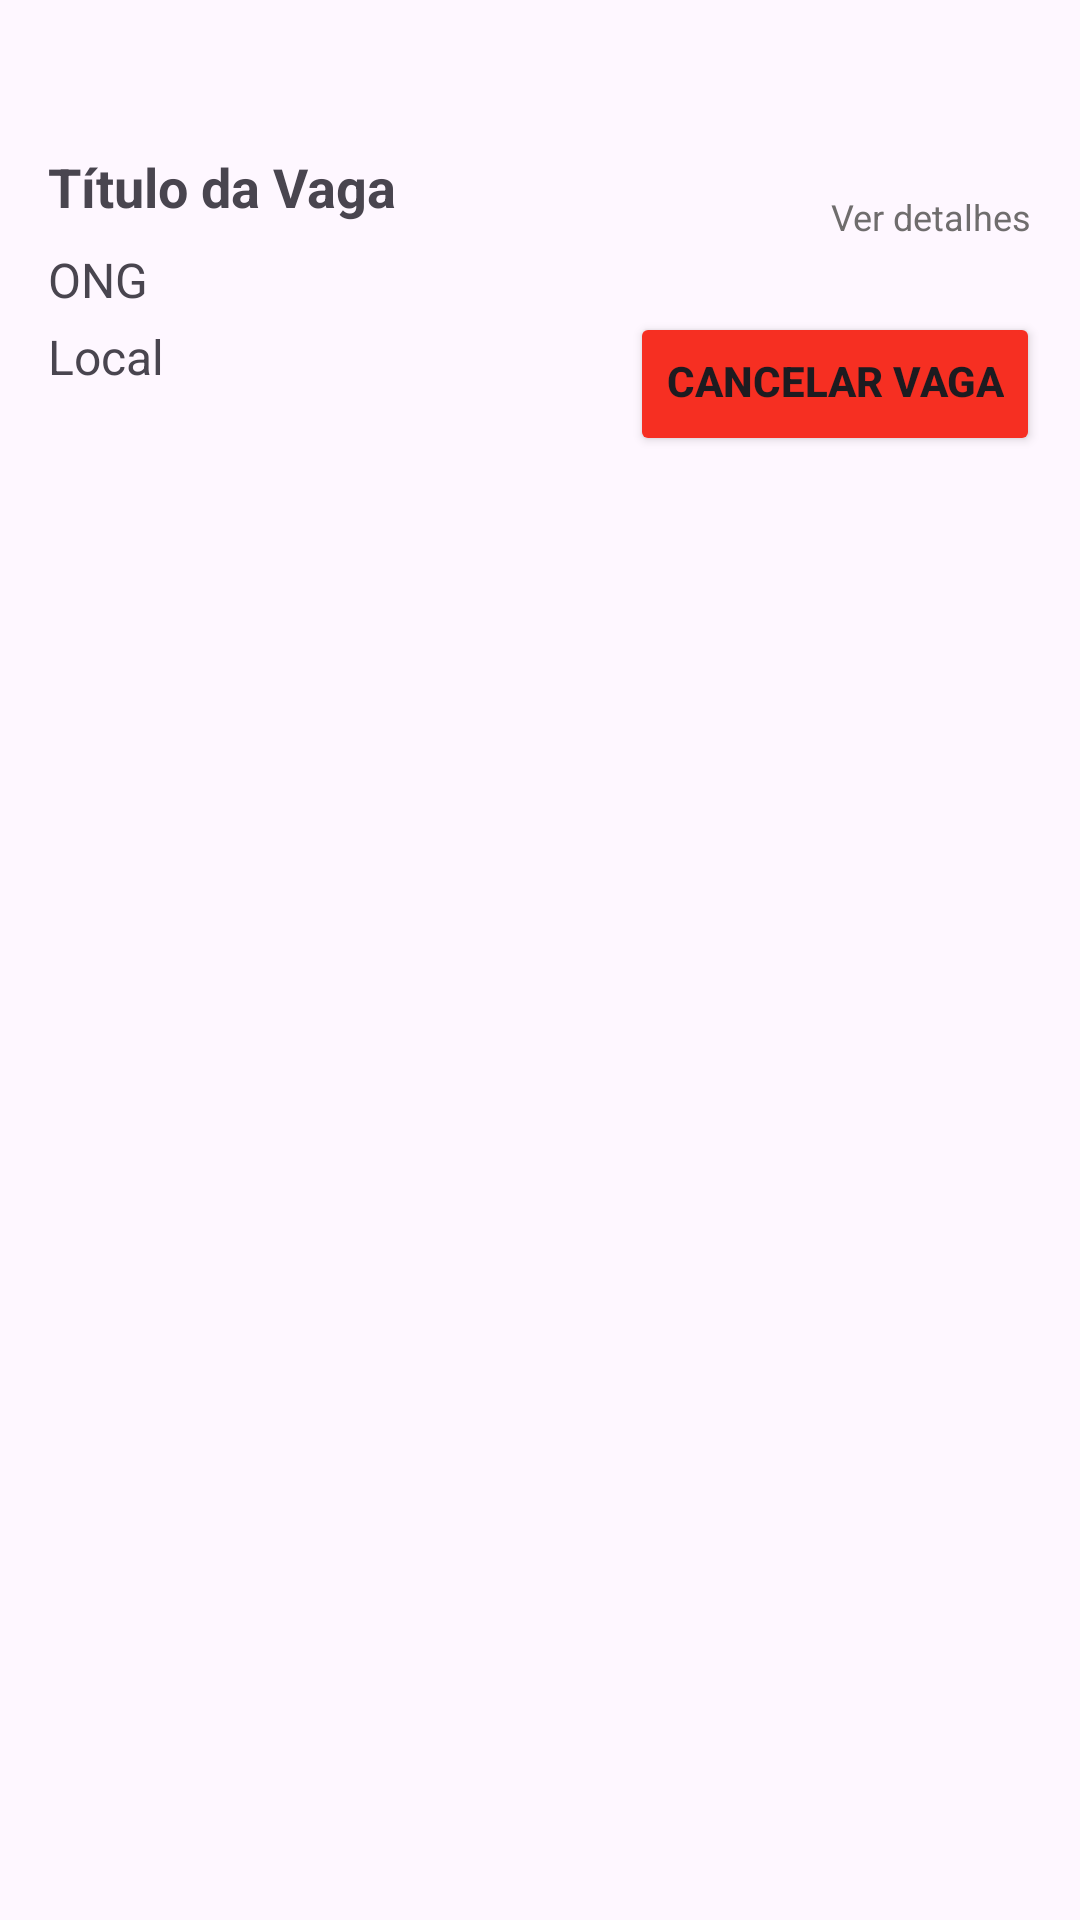

Produce the Android XML layout that renders to this screen, including the resource entries it uses.
<!-- AndroidManifest.xml: application theme Theme.App_developer -->
<!-- res/layout/activity_vaga.xml -->
<androidx.constraintlayout.widget.ConstraintLayout xmlns:android="http://schemas.android.com/apk/res/android"
    xmlns:app="http://schemas.android.com/apk/res-auto"
    xmlns:tools="http://schemas.android.com/tools"
    android:layout_width="match_parent"
    android:layout_height="wrap_content"
    tools:context=".VagasVoluntarios">

    

    

    

    

    <TextView
        android:id="@+id/textVaga"
        android:layout_width="wrap_content"
        android:layout_height="wrap_content"
        android:layout_marginStart="16dp"
        android:layout_marginTop="50dp"
        android:paddingBottom="8dp"
        android:text="Título da Vaga"
        android:textSize="18sp"
        android:textStyle="bold"
        app:layout_constraintStart_toStartOf="parent"
        app:layout_constraintTop_toTopOf="parent" />

    <TextView
        android:id="@+id/textOng"
        android:layout_width="wrap_content"
        android:layout_height="wrap_content"
        android:layout_marginStart="16dp"
        android:paddingBottom="4dp"
        android:text="ONG"
        android:textSize="16sp"
        app:layout_constraintStart_toStartOf="parent"
        app:layout_constraintTop_toBottomOf="@+id/textVaga" />

    <TextView
        android:id="@+id/textLocal"
        android:layout_width="wrap_content"
        android:layout_height="wrap_content"
        android:layout_marginStart="16dp"
        android:paddingBottom="8dp"
        android:text="Local"
        android:textSize="16sp"
        app:layout_constraintStart_toStartOf="parent"
        app:layout_constraintTop_toBottomOf="@+id/textOng" />

    <Button
        android:id="@+id/cancelarInscricao"
        android:layout_width="wrap_content"
        android:layout_height="wrap_content"
        android:layout_marginTop="104dp"
        android:paddingTop="8dp"
        android:text="Cancelar Vaga"
        android:textStyle="bold"
        app:backgroundTint="#F62F22"
        app:layout_constraintEnd_toEndOf="parent"
        app:layout_constraintHorizontal_bias="0.94"
        app:layout_constraintStart_toStartOf="parent"
        app:layout_constraintTop_toTopOf="parent" />

    <TextView
        android:id="@+id/textView39"
        android:layout_width="wrap_content"
        android:layout_height="wrap_content"
        android:layout_marginTop="64dp"
        android:layout_marginEnd="16dp"
        android:text="Ver detalhes"
        android:textColor="#6F6D6D"
        android:textSize="12sp"
        app:layout_constraintEnd_toEndOf="parent"
        app:layout_constraintTop_toTopOf="parent" />

</androidx.constraintlayout.widget.ConstraintLayout>
<!-- resources referenced by this layout -->
<resources>
  <style name="Theme.App_developer" parent="Base.Theme.App_developer" />
  <style name="Base.Theme.App_developer" parent="Theme.Material3.DayNight.NoActionBar">
          
          
      </style>
</resources>
